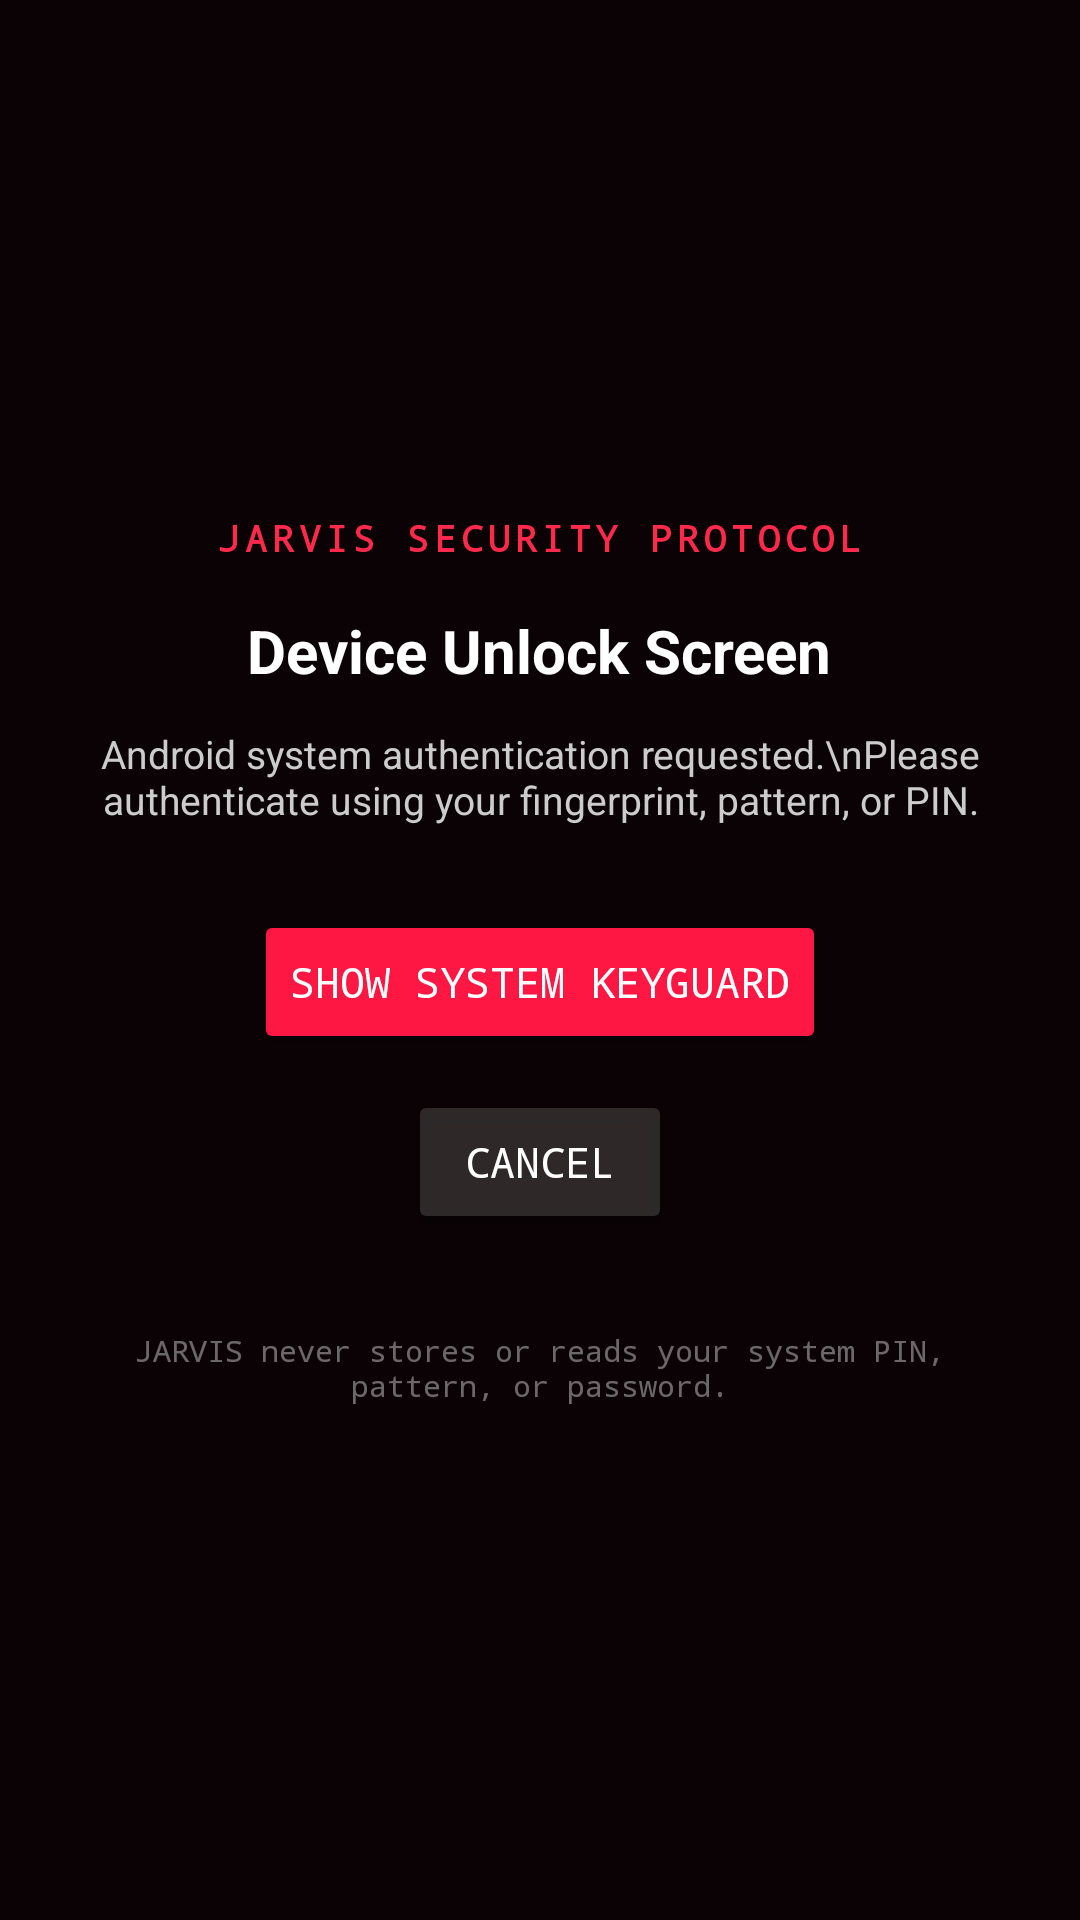

The Android layout XML behind this screen, and the referenced resources:
<!-- AndroidManifest.xml: application theme Theme.JarvisAssistant -->
<!-- res/layout/activity_unlock_prompt.xml -->
<?xml version="1.0" encoding="utf-8"?>
<LinearLayout
    xmlns:android="http://schemas.android.com/apk/res/android"
    android:layout_width="match_parent"
    android:layout_height="match_parent"
    android:background="#0A0204"
    android:gravity="center"
    android:orientation="vertical"
    android:padding="24dp">

    <TextView
        android:layout_width="wrap_content"
        android:layout_height="wrap_content"
        android:text="JARVIS SECURITY PROTOCOL"
        android:textColor="#FF2A4B"
        android:textSize="12sp"
        android:textStyle="bold"
        android:letterSpacing="0.14"
        android:fontFamily="monospace" />

    <TextView
        android:id="@+id/tvUnlockTitle"
        android:layout_width="wrap_content"
        android:layout_height="wrap_content"
        android:layout_marginTop="16dp"
        android:text="Device Unlock Screen"
        android:textColor="#FFFFFF"
        android:textSize="20sp"
        android:textStyle="bold" />

    <TextView
        android:id="@+id/tvUnlockStatus"
        android:layout_width="wrap_content"
        android:layout_height="wrap_content"
        android:layout_marginTop="12dp"
        android:gravity="center"
        android:text="Android system authentication requested.\nPlease authenticate using your fingerprint, pattern, or PIN."
        android:textColor="#CCCCCC"
        android:textSize="13sp" />

    <Button
        android:id="@+id/btnRetryDismiss"
        android:layout_width="wrap_content"
        android:layout_height="wrap_content"
        android:layout_marginTop="28dp"
        android:backgroundTint="#FF1744"
        android:text="SHOW SYSTEM KEYGUARD"
        android:textColor="#FFFFFF"
        android:fontFamily="monospace" />

    <Button
        android:id="@+id/btnClosePrompt"
        android:layout_width="wrap_content"
        android:layout_height="wrap_content"
        android:layout_marginTop="12dp"
        android:backgroundTint="#26FFFFFF"
        android:text="CANCEL"
        android:textColor="#FFFFFF"
        android:fontFamily="monospace" />

    <TextView
        android:layout_width="wrap_content"
        android:layout_height="wrap_content"
        android:layout_marginTop="32dp"
        android:gravity="center"
        android:text="JARVIS never stores or reads your system PIN, pattern, or password."
        android:textColor="#66FFFFFF"
        android:textSize="10sp"
        android:fontFamily="monospace" />

</LinearLayout>
<!-- resources referenced by this layout -->
<resources>
  <style name="Theme.JarvisAssistant" parent="Theme.JarvisAssistant.Light" />
  <style name="Theme.JarvisAssistant.Light" parent="Theme.Material3.Light.NoActionBar">
          <item name="android:statusBarColor">#EEF2F9</item>
          <item name="android:windowLightStatusBar">true</item>
          <item name="android:navigationBarColor">#EEF2F9</item>
          <item name="android:windowLightNavigationBar">true</item>
          <item name="android:windowBackground">#EEF2F9</item>
          <item name="colorPrimary">#2F6BFF</item>
          <item name="colorOnPrimary">#FFFFFF</item>
          <item name="colorSurface">#B8FFFFFF</item>
          <item name="colorOnSurface">#0F172A</item>
  
          <item name="themeBg">#EEF2F9</item>
          <item name="themeSurface">#B8FFFFFF</item>
          <item name="themeCardBg">#B8FFFFFF</item>
          <item name="themeCardBorder">#CBD5E1</item>
          <item name="themeCardGlassStart">#F0FFFFFF</item>
          <item name="themeCardGlassEnd">#A6FFFFFF</item>
          <item name="themeDockBg">#CCFFFFFF</item>
          <item name="themeDockGlassStart">#FAFFFFFF</item>
          <item name="themeDockGlassEnd">#B8FFFFFF</item>
          <item name="themeDockBorder">#CBD5E1</item>
          <item name="themeGlassSpecular">#FFFFFF</item>
          <item name="themeChipBg">#66FFFFFF</item>
          <item name="themeInputBg">#B8FFFFFF</item>
          <item name="themeGlowBlob1">@drawable/bg_liquid_glow_light_1</item>
          <item name="themeGlowBlob2">@drawable/bg_liquid_glow_light_2</item>
          <item name="themeGlowBlob3">@drawable/bg_liquid_glow_light_3</item>
  
          <item name="themeTextPrimary">#0F172A</item>
          <item name="themeTextSecondary">#475569</item>
          <item name="themeTextMuted">#64748B</item>
          <item name="themeAccent1">#2F6BFF</item>
          <item name="themeAccent2">#8B5CF6</item>
          <item name="themeAccent3">#06B6D4</item>
          <item name="themeAccent">#2F6BFF</item>
          <item name="themeAccentLight">#E0E7FF</item>
      </style>
</resources>
